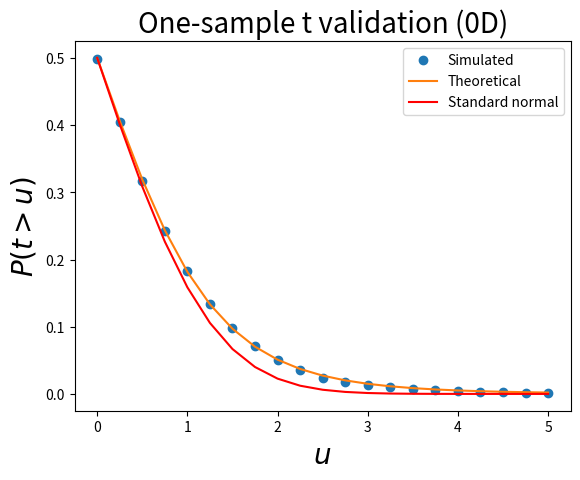

This figure's Python source:
from __future__ import print_function
from __future__ import division
from __future__ import absolute_import

from math import sqrt
import numpy as np
from scipy import stats
from matplotlib import pyplot



#(0) Set parameters:
np.random.seed(0)
nResponses    = 6
nIterations   = 10000
### derived parameters:
df            = nResponses - 1
sqrtN         = sqrt(nResponses)


#(1) Generate Gaussian data and compute test statistic:
T             = []
for i in range(nIterations):
	y         = np.random.randn(nResponses)
	t         = y.mean() / y.std(ddof=1) * sqrtN
	T.append(t)
T             = np.asarray(T)


#(2) Survival functions:
heights       = np.linspace(0, 5, 21)
sf            = np.array(  [ (T>h).mean()  for h in heights]  )
sfE           = stats.t.sf(heights, df)
sfN           = stats.norm.sf(heights)  #standard normal (for comparison)


#(3) Plot results:
pyplot.close('all')
ax            = pyplot.axes()
ax.plot(heights, sf, 'o', label='Simulated')
ax.plot(heights, sfE, '-', label='Theoretical')
ax.plot(heights, sfN, 'r-', label='Standard normal')
ax.set_xlabel('$u$', size=20)
ax.set_ylabel('$P (t > u)$', size=20)
ax.legend()
ax.set_title('One-sample t validation (0D)', size=20)
pyplot.show()



